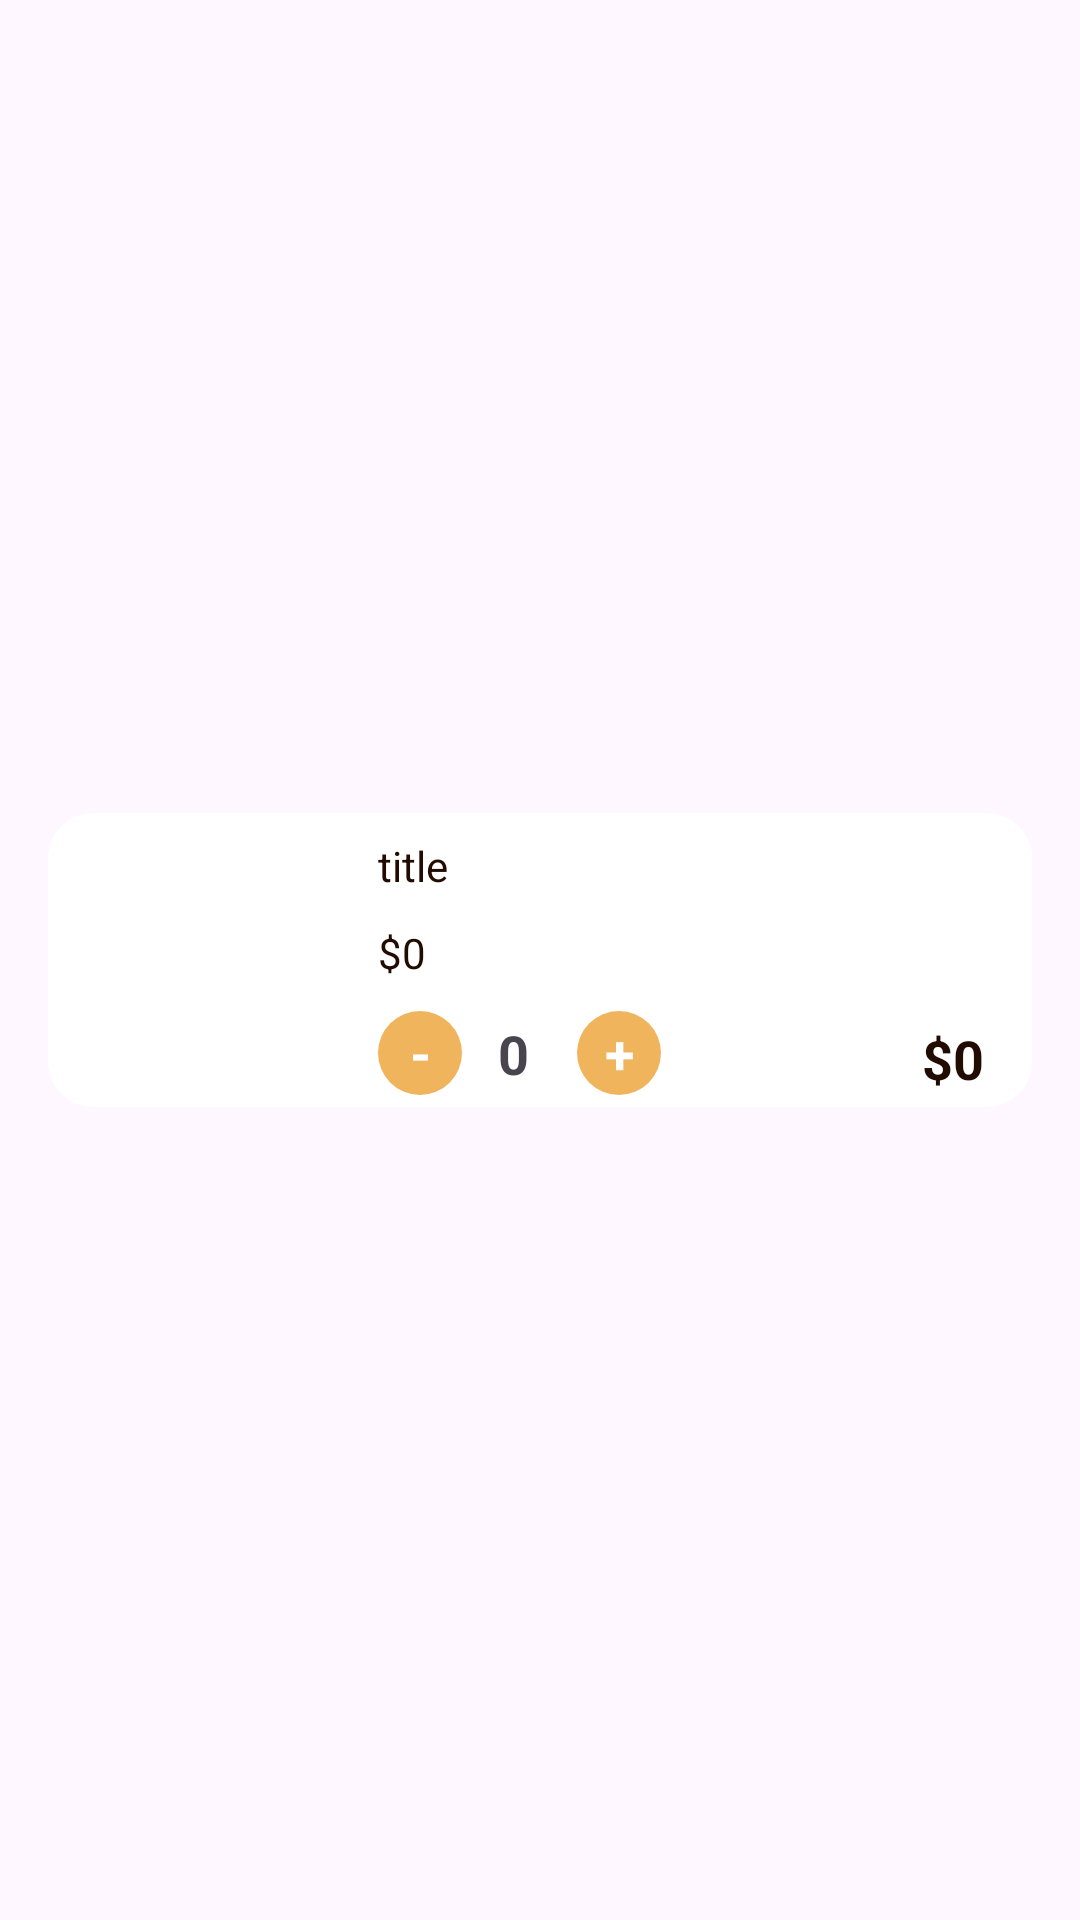

Produce the Android XML layout that renders to this screen, including the resource entries it uses.
<!-- AndroidManifest.xml: application theme Theme.CoffeShopApp -->
<!-- res/layout/viewholder_cart.xml -->
<?xml version="1.0" encoding="utf-8"?>
<androidx.constraintlayout.widget.ConstraintLayout xmlns:android="http://schemas.android.com/apk/res/android"
    xmlns:app="http://schemas.android.com/apk/res-auto"
    xmlns:tools="http://schemas.android.com/tools"
    android:id="@+id/dangtesttutu"
    android:layout_width="match_parent"
    android:layout_height="wrap_content">

    <androidx.constraintlayout.widget.ConstraintLayout
        android:id="@+id/constraintLayout2"
        android:layout_width="match_parent"
        android:layout_height="wrap_content"
        android:layout_marginHorizontal="16dp"

        android:layout_marginVertical="16dp"
        android:background="@drawable/white_bg"
        app:layout_constraintBottom_toBottomOf="parent"
        app:layout_constraintEnd_toEndOf="parent"
        app:layout_constraintStart_toStartOf="parent"
        app:layout_constraintTop_toTopOf="parent">

        <com.google.android.material.imageview.ShapeableImageView
            android:id="@+id/picCart"
            android:layout_width="90dp"
            android:layout_height="90dp"
            android:layout_margin="4dp"
            android:scaleType="centerCrop"
            app:layout_constraintBottom_toBottomOf="parent"
            app:layout_constraintStart_toStartOf="parent"
            app:layout_constraintTop_toTopOf="parent"
            app:shapeAppearanceOverlay="@style/CircleImageView"
            tools:srcCompat="@tools:sample/backgrounds/scenic" />

        <TextView
            android:id="@+id/plusEachItem"
            android:layout_width="28dp"
            android:layout_height="28dp"
            android:layout_marginStart="16dp"
            android:background="@drawable/orange_bg"
            android:gravity="center"
            android:text="+"
            android:textColor="@color/white"
            android:textSize="18sp"
            android:textStyle="bold"
            app:layout_constraintBottom_toBottomOf="@+id/picCart"
            app:layout_constraintStart_toEndOf="@+id/numberItemTxt" />

        <TextView
            android:id="@+id/titleTxt"
            android:layout_width="wrap_content"
            android:layout_height="wrap_content"
            android:layout_marginStart="16dp"
            android:layout_marginTop="8dp"
            android:text="title"
            android:textColor="@color/darkBrown"
            app:layout_constraintStart_toEndOf="@+id/picCart"
            app:layout_constraintTop_toTopOf="parent" />

        <TextView
            android:id="@+id/minusEachItem"
            android:layout_width="28dp"
            android:layout_height="28dp"
            android:background="@drawable/orange_bg"
            android:gravity="center"
            android:text="-"
            android:textColor="@color/white"
            android:textSize="18sp"
            android:textStyle="bold"
            app:layout_constraintBottom_toBottomOf="@+id/picCart"
            app:layout_constraintStart_toEndOf="@+id/picCart"
            app:layout_constraintStart_toStartOf="@+id/titleTxt" />

        <TextView
            android:id="@+id/numberItemTxt"
            android:layout_width="wrap_content"
            android:layout_height="wrap_content"
            android:layout_marginStart="12dp"
            android:text="0"
            android:textSize="18sp"
            android:textStyle="bold"
            app:layout_constraintBottom_toBottomOf="@+id/minusEachItem"
            app:layout_constraintStart_toEndOf="@+id/minusEachItem"
            app:layout_constraintTop_toTopOf="@+id/minusEachItem" />

        <TextView
            android:id="@+id/feeEachItem"
            android:layout_width="wrap_content"
            android:layout_height="wrap_content"
            android:text="$0"
            android:textColor="@color/darkBrown"
            app:layout_constraintBottom_toTopOf="@+id/minusEachItem"
            app:layout_constraintStart_toStartOf="@+id/titleTxt"
            app:layout_constraintTop_toBottomOf="@+id/titleTxt" />

        <TextView
            android:id="@+id/totalEachItem"
            android:layout_width="wrap_content"
            android:layout_height="wrap_content"
            android:layout_marginEnd="16dp"
            android:text="$0"
            android:textColor="@color/darkBrown"
            android:textSize="18sp"
            android:textStyle="bold"
            app:layout_constraintBottom_toBottomOf="@+id/plusEachItem"
            app:layout_constraintEnd_toEndOf="parent" />
    </androidx.constraintlayout.widget.ConstraintLayout>

    <ImageView
        android:id="@+id/removeItemBtn"
        android:layout_width="wrap_content"
        android:layout_height="wrap_content"
        app:layout_constraintBottom_toTopOf="@+id/constraintLayout2"
        app:layout_constraintEnd_toEndOf="@+id/constraintLayout2"
        app:layout_constraintStart_toEndOf="@+id/constraintLayout2"
        app:layout_constraintTop_toTopOf="@+id/constraintLayout2"
        app:srcCompat="@drawable/close" />
</androidx.constraintlayout.widget.ConstraintLayout>
<!-- resources referenced by this layout -->
<resources>
  <color name="darkBrown">#220C01</color>
  <color name="white">#FFFFFFFF</color>
  <!-- drawable orange_bg (drawable) -->
  <?xml version="1.0" encoding="utf-8"?>
  <selector xmlns:android="http://schemas.android.com/apk/res/android">
      <item>
          <shape android:shape ="rectangle">
              <solid android:color="@color/orange"/>
              <corners android:radius="50dp"/>
          </shape>
      </item>
  </selector>
  <!-- drawable white_bg (drawable) -->
  <?xml version="1.0" encoding="utf-8"?>
  <selector xmlns:android="http://schemas.android.com/apk/res/android">
  <item>
      <shape android:shape="rectangle" >
          <solid android:color="@color/white"/>
          <corners android:radius="15dp"/>
      </shape>
  </item>
  </selector>
  <style name="CircleImageView">
          <item name="cornerFamily">rounded</item>
          <item name="cornerSize">15dp</item>
      </style>
  <style name="Theme.CoffeShopApp" parent="Base.Theme.CoffeShopApp" />
  <color name="orange">#F0B45D</color>
  <style name="Base.Theme.CoffeShopApp" parent="Theme.Material3.DayNight.NoActionBar">
          
          
      </style>
</resources>
